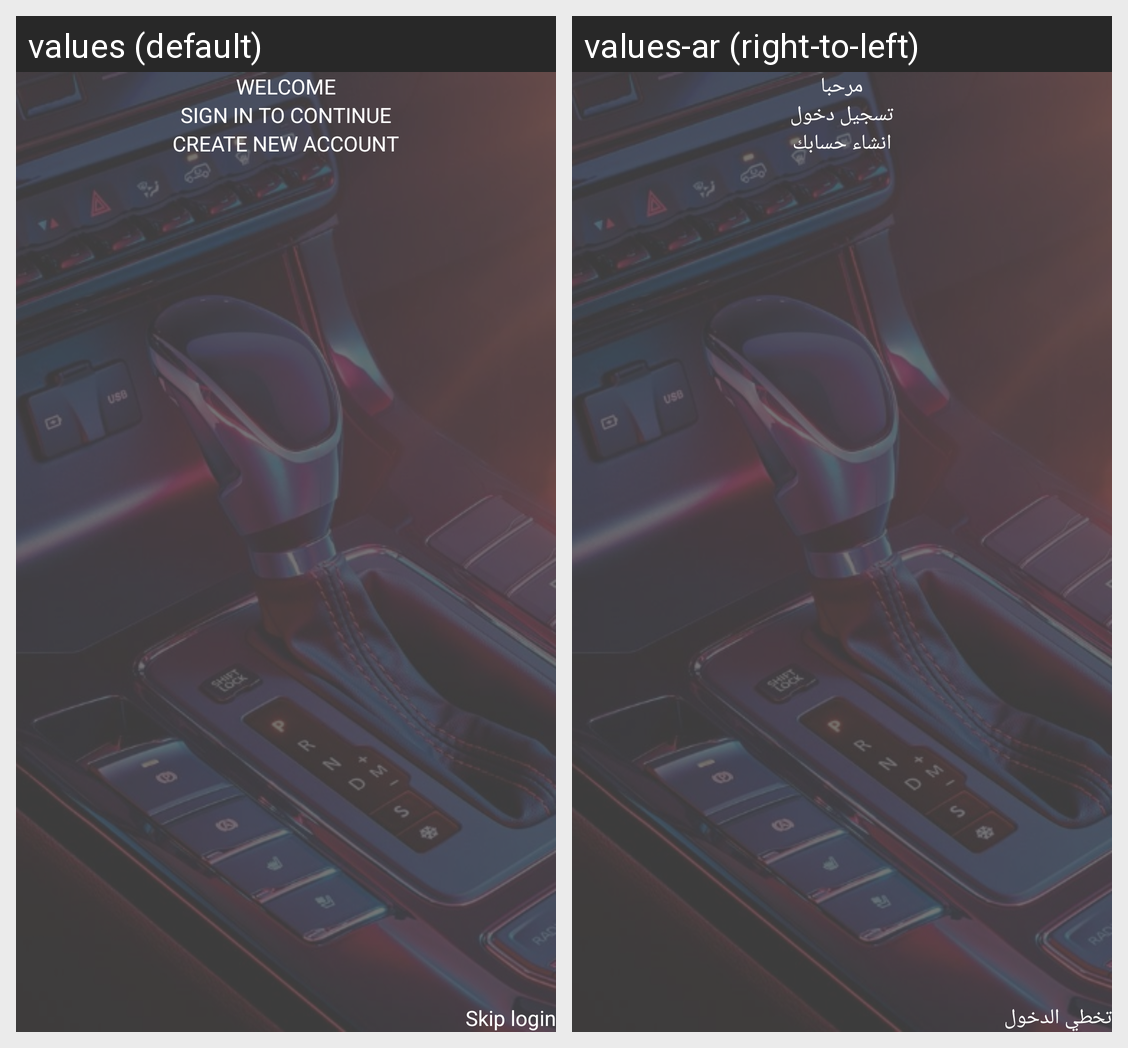

Here is an Android app screen in its default locale and in the app's own translations. Write out the translated-string differences for the strings that appear on this screen.
Android screen res/layout/fragment_login.xml rendered under 2 locales, left to right: values (default), values-ar (right-to-left). Device: Nexus 5 (rendered at 1080×1920; each locale shown at half size, 540×960, under a caption strip naming it); theme Theme.AppCompat.NoActionBar.
Strings drawn on this screen, with the default value and each locale's value (text and hints the layout hard-codes, and strings that could not be matched under every locale, appear in the picture but are not listed):

welcome
  values: WELCOME
  values-ar: مرحبا

textsignin
  values: SIGN IN TO CONTINUE
  values-ar: تسجيل دخول

create
  values: CREATE NEW ACCOUNT
  values-ar: انشاء حسابك

guest
  values: Skip login
  values-ar: تخطي الدخول
